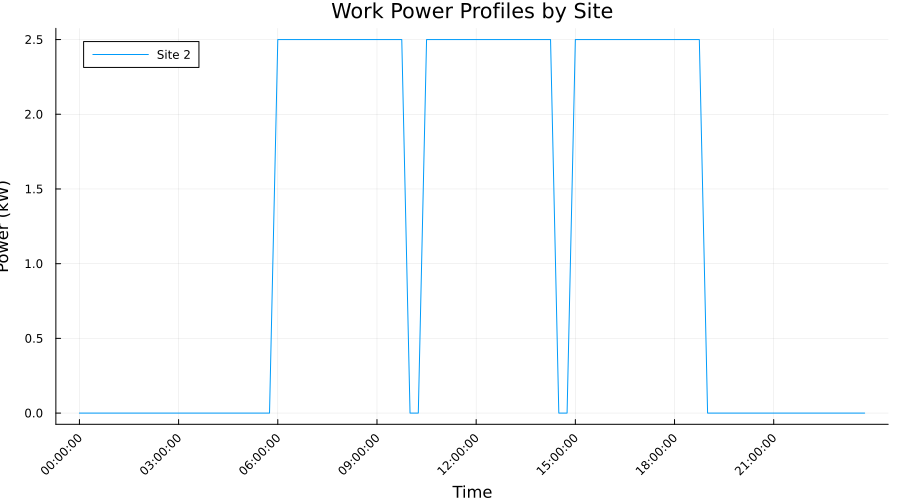

The table this chart was drawn from, first rows:
Time_Period, Time_Label, Site_2_Work_Power_kW, Total_Work_Power_kW
1, 00:00:00, 0.0, 0.0
2, 00:15:00, 0.0, 0.0
3, 00:30:00, 0.0, 0.0
4, 00:45:00, 0.0, 0.0
5, 01:00:00, 0.0, 0.0
6, 01:15:00, 0.0, 0.0
7, 01:30:00, 0.0, 0.0
8, 01:45:00, 0.0, 0.0
9, 02:00:00, 0.0, 0.0
10, 02:15:00, 0.0, 0.0
11, 02:30:00, 0.0, 0.0
12, 02:45:00, 0.0, 0.0
13, 03:00:00, 0.0, 0.0
14, 03:15:00, 0.0, 0.0
15, 03:30:00, 0.0, 0.0
16, 03:45:00, 0.0, 0.0
17, 04:00:00, 0.0, 0.0
18, 04:15:00, 0.0, 0.0
19, 04:30:00, 0.0, 0.0
20, 04:45:00, 0.0, 0.0
21, 05:00:00, 0.0, 0.0
22, 05:15:00, 0.0, 0.0
23, 05:30:00, 0.0, 0.0
24, 05:45:00, 0.0, 0.0
25, 06:00:00, 2.5, 2.5
26, 06:15:00, 2.5, 2.5
27, 06:30:00, 2.5, 2.5
28, 06:45:00, 2.5, 2.5
29, 07:00:00, 2.5, 2.5
30, 07:15:00, 2.5, 2.5
31, 07:30:00, 2.5, 2.5
32, 07:45:00, 2.5, 2.5
33, 08:00:00, 2.5, 2.5
34, 08:15:00, 2.5, 2.5
35, 08:30:00, 2.5, 2.5
36, 08:45:00, 2.5, 2.5
37, 09:00:00, 2.5, 2.5
38, 09:15:00, 2.5, 2.5
39, 09:30:00, 2.5, 2.5
40, 09:45:00, 2.5, 2.5
41, 10:00:00, 0.0, 0.0
42, 10:15:00, 0.0, 0.0
43, 10:30:00, 2.5, 2.5
44, 10:45:00, 2.5, 2.5
45, 11:00:00, 2.5, 2.5
46, 11:15:00, 2.5, 2.5
47, 11:30:00, 2.5, 2.5
48, 11:45:00, 2.5, 2.5
49, 12:00:00, 2.5, 2.5
50, 12:15:00, 2.5, 2.5
51, 12:30:00, 2.5, 2.5
52, 12:45:00, 2.5, 2.5
53, 13:00:00, 2.5, 2.5
54, 13:15:00, 2.5, 2.5
55, 13:30:00, 2.5, 2.5
56, 13:45:00, 2.5, 2.5
57, 14:00:00, 2.5, 2.5
58, 14:15:00, 2.5, 2.5
59, 14:30:00, 0.0, 0.0
60, 14:45:00, 0.0, 0.0
... 36 more rows
